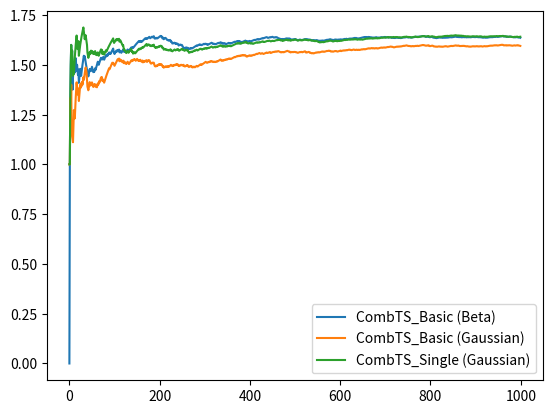

Here is the Python script that generated this plot:
#%%
#!/usr/bin/env python3
# -*- coding: utf-8 -*-
"""
Created on Tue Jan 30 20:45:35 2024

[redacted]
"""

import numpy as np
import matplotlib.pyplot as plt

class CombTS_Basic:
    #implement Combinatorial Thompson sampling for Beta distribution or Normal distribution
    def __init__(self, m, K, rnd_generator, bernoulli = True):
        # initialize the action set
       # self.actions = actions
        self.m = m  
        self.K = K
        # initialize the probabiltiy distribution
        # self.eta = np.log(K)/t
        self.t = 1
        
        #initialize the parameters for beta priors
        self.alpha = np.zeros(K)
        self.beta = np.zeros(K)

        #initialize the random generator
        self.rnd_generator = rnd_generator
        self.bernoulli = bernoulli

    def reset(self):
        #reset all the parameters
        self.t = 1
        self.alpha = np.zeros(self.K)
        self.beta = np.zeros(self.K)


    def draw_action(self, available_arms):
        # play the first self.m arms with the highest thompson sampling value sampled from normal distribution
        if len(available_arms) <= self.m:
            return available_arms
        estimate_mean = np.zeros(self.K)
        if self.bernoulli:
            for k in range(self.K):
                estimate_mean[k] = self.rnd_generator.beta(self.alpha[k]+1, self.beta[k]+1)

        else:
            #seed = self.rnd_generator.normal(0, 1, self.K)
            for k in range(self.K):
                if self.alpha[k] == 0 and self.beta[k] == 0:
                    estimate_mean[k] = self.rnd_generator.normal(0, np.sqrt(self.m*np.log(self.t))/np.sqrt(self.alpha[k]+self.beta[k]+1))
                else:
                    estimate_mean[k] = self.rnd_generator.normal(self.alpha[k]/(self.alpha[k]+self.beta[k]), np.sqrt(0.1*self.m*np.log(self.t)/(self.alpha[k]+self.beta[k]+1)))
        
        ind = np.argpartition(estimate_mean[available_arms], -self.m)[-self.m:]
        return available_arms[ind]
            

    def update_stats(self, action, r):
        # update talpha and beta
        self.alpha[action] += r
        self.beta[action] += 1 - r
        self.t += 1



class CombTS_Single(CombTS_Basic):
    #implement Thompson sampling for beta distribution
    def __init__(self, m, K, rnd_generator, bernoulli = True):
        super().__init__(m, K, rnd_generator, bernoulli)


    def draw_action(self, available_arms):
        # play the first self.m arms with the highest thompson sampling value sampled from normal distribution
        if len(available_arms) <= self.m:
            return available_arms
        estimate_mean = np.zeros(self.K)
        if self.bernoulli:
            for k in range(self.K):
                estimate_mean[k] = self.rnd_generator.beta(self.alpha[k]+1, self.beta[k]+1)

        else:
            seed = self.rnd_generator.normal(0, 1)
            for k in range(self.K):
                if self.alpha[k] == 0 and self.beta[k] == 0:
                    estimate_mean[k] = seed * 1/np.sqrt(self.alpha[k]+self.beta[k]+1)
                else:
                    estimate_mean[k] = self.alpha[k]/(self.alpha[k]+self.beta[k]) +  seed * np.sqrt(0.1*np.log(self.t)/(self.alpha[k]+self.beta[k]+1))
        ind = np.argpartition(estimate_mean[available_arms], -self.m)[-self.m:]
        return available_arms[ind]

class CombTS_Single_Aggr(CombTS_Basic):
    #implement Thompson sampling for beta distribution
    def __init__(self, m, K, rnd_generator, bernoulli = True):
        super().__init__(m, K, rnd_generator, bernoulli)


    def draw_action(self, available_arms):
        # play the first self.m arms with the highest thompson sampling value sampled from normal distribution
        if len(available_arms) <= self.m:
            return available_arms
        estimate_mean = np.zeros(self.K)
        if self.bernoulli:
            for k in range(self.K):
                estimate_mean[k] = self.rnd_generator.beta(self.alpha[k]+1, self.beta[k]+1)

        else:
            seed = self.rnd_generator.normal(0, 1)
            for k in range(self.K):
                if self.alpha[k] == 0 and self.beta[k] == 0:
                    estimate_mean[k] = np.inf
                else:
                    estimate_mean[k] = self.alpha[k]/(self.alpha[k]+self.beta[k]) +  seed * 1/np.sqrt(self.alpha[k]+self.beta[k])
        ind = np.argpartition(estimate_mean[available_arms], -self.m)[-self.m:]
        return available_arms[ind]

if __name__ == "__main__":
    # module test program
    my_generator = np.random.default_rng()

    instance = CombTS_Basic(2,10, my_generator, bernoulli = True)
    instance2 = CombTS_Basic(2,10, my_generator, bernoulli = False)
    instance3 = CombTS_Single(2,10, my_generator, bernoulli = False)
    T = 1000
    N = 10
    
    #generate a multivariable gaussian distribution  
    lowarm = my_generator.uniform(0.7,0.8,[8, T])
    higharm = my_generator.uniform(0.8,1.0,[2, T])

    #generate bernoulli random variables based on lowarm and higharm
    lowarm = my_generator.binomial(1,lowarm)
    higharm = my_generator.binomial(1,higharm)

    rewards = np.vstack([higharm, lowarm])
    
    reward = np.zeros(T)
    reward2 = np.zeros(T)
    reward3 = np.zeros(T)
    time_ave_reward = np.zeros(T)
    time_ave_reward2 = np.zeros(T)
    time_ave_reward3 = np.zeros(T)

    # generate arm availability for each round by drawing a bernoulli random variable
    available_arms = np.zeros((N, T))
    for t in range(T):
        available_arms[:,t] = my_generator.binomial(1,0.5,[N])
        


    for t in range(T):
        #get the indices for the available arms
        available_arms_index = np.where(available_arms[:,t] == 1)[0]

        action = instance.draw_action(available_arms_index)
        r = rewards[action,t]
        instance.update_stats(action, r)
        reward[t] = np.sum(r)

        action2 = instance2.draw_action(available_arms_index)
        r = rewards[action2,t]
        instance2.update_stats(action2, r)
        reward2[t] = np.sum(r)

        action3 = instance3.draw_action(available_arms_index)
        r = rewards[action3,t]
        instance3.update_stats(action3, r)
        reward3[t] = np.sum(r)
        
        
    cumureward = np.cumsum(reward)
    cumureward2 = np.cumsum(reward2)
    cumureward3 = np.cumsum(reward3)

    for t in range(T):
        time_ave_reward[t] = cumureward[t]/(t+1)
        time_ave_reward2[t] = cumureward2[t]/(t+1)
        time_ave_reward3[t] = cumureward3[t]/(t+1)

    l1 = plt.plot(time_ave_reward, label = 'CombTS_Basic (Beta)')
    l2 = plt.plot(time_ave_reward2, label = 'CombTS_Basic (Gaussian)')
    l3 = plt.plot(time_ave_reward3, label = 'CombTS_Single (Gaussian)')

    plt.legend()

# %%